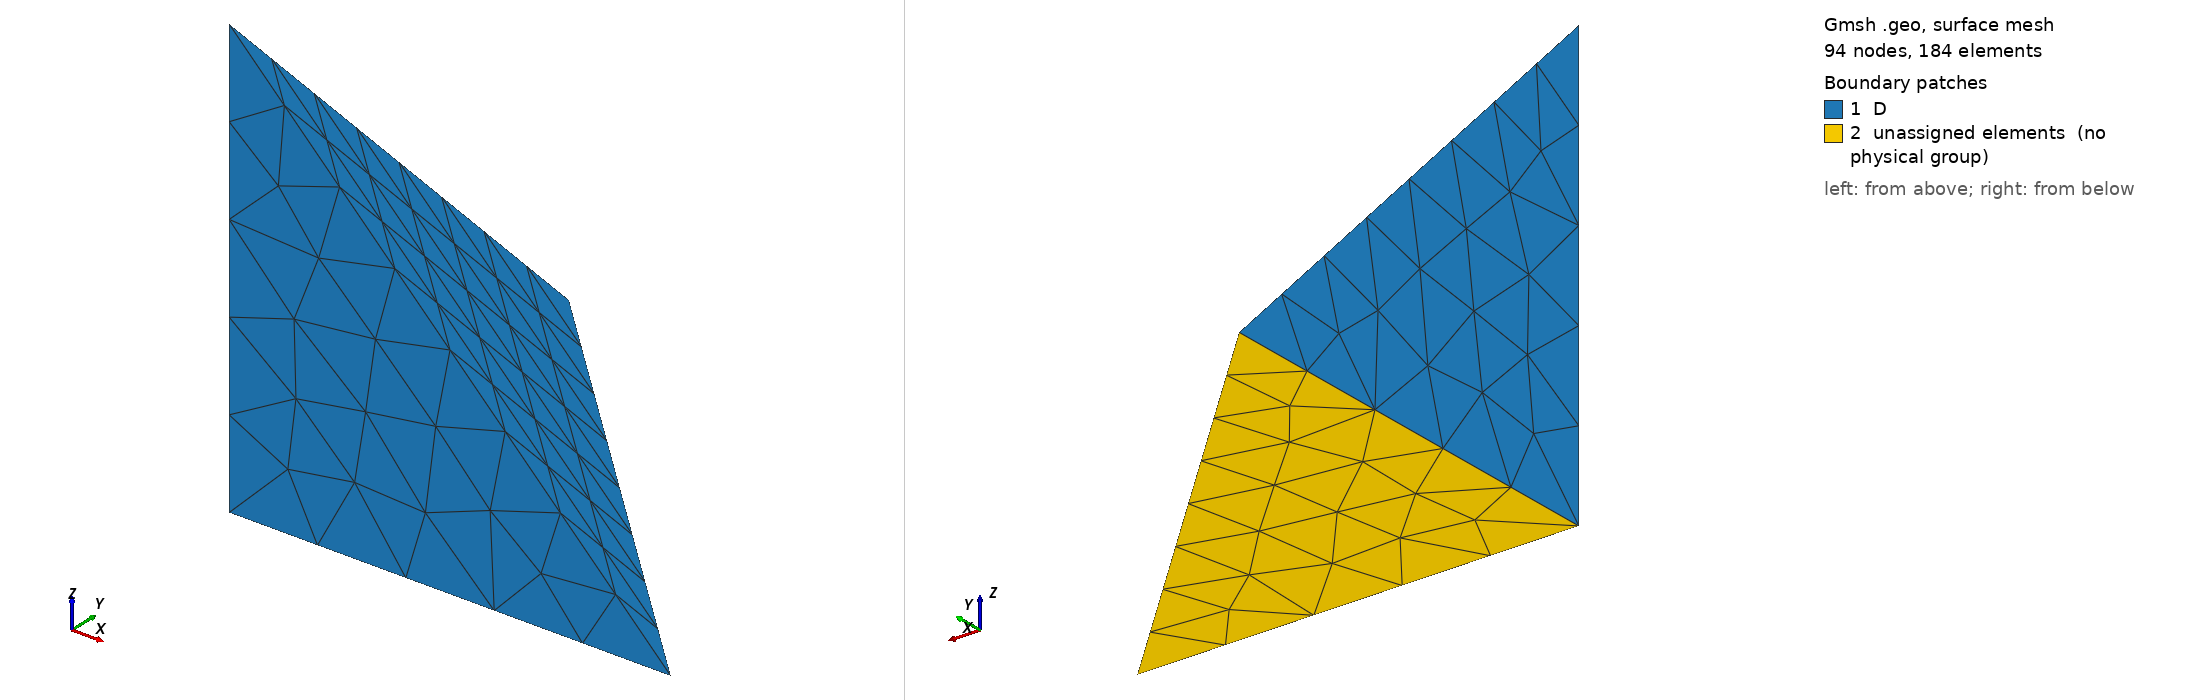

Gmsh geometry script, surface-meshed: 94 nodes, 184 surface elements. Boundary patches (legend numbers): 1 D, 2 unassigned elements (no physical group). Left view from above one corner, right view from below the opposite corner. Legend entries are the model's physical surfaces; 'unassigned elements' are surfaces in no physical group. The drawing asked Gmsh for element sizes between 1% and 20% of the model's largest extent; the script's own settings can give other sizes.

=== one_element_occ.geo (drawn) ===
// Gmsh project created on Mon Apr 28 17:30:58 2025
SetFactory("OpenCASCADE");
//+
Point(1) = {0, 0, 0, 2.0};
//+
Point(2) = {1, 0, 0, 2.0};
//+
Point(3) = {0, 1, 0, 2.0};
//+
Point(4) = {0, 0, 1, 2.0};
//+
Line(1) = {2, 1};
//+
Line(2) = {1, 3};
//+
Line(3) = {3, 2};
//+
Line(4) = {1, 4};
//+
Line(5) = {4, 2};
//+
Line(6) = {4, 3};
//+
Curve Loop(1) = {5, 1, 4};
//+
Plane Surface(1) = {1};
//+
Curve Loop(2) = {4, 6, -2};
//+
Plane Surface(2) = {2};
//+
Curve Loop(3) = {5, -3, -6};
//+
Plane Surface(3) = {3};
//+
Curve Loop(4) = {2, 3, 1};
//+
Plane Surface(4) = {4};
//+
Surface Loop(1) = {3, 1, 4, 2};
//+
Volume(1) = {1};
//+
Physical Surface("D", 7) = {3, 2, 1};
//+
Physical Volume("Water", 8) = {1};
